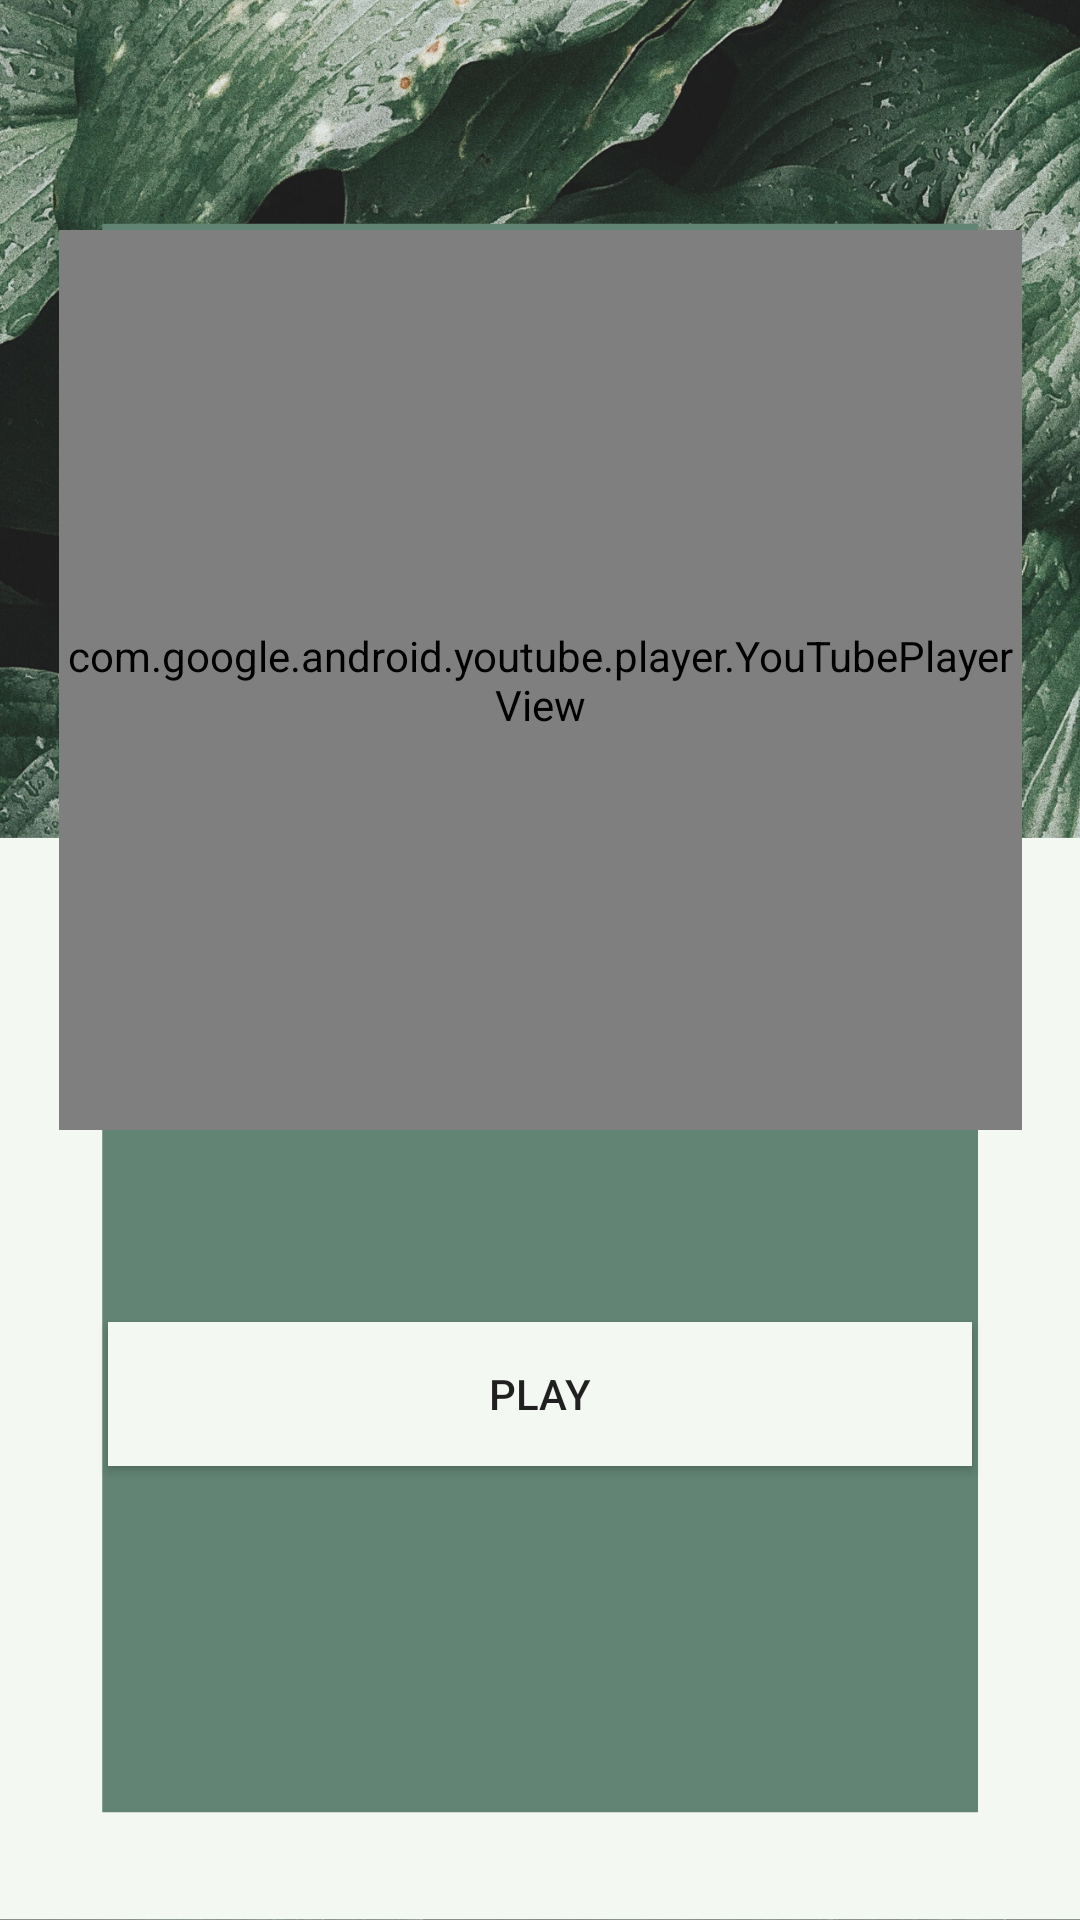

Android layout source for this screen:
<!-- AndroidManifest.xml: application theme Theme.DEEDHacks -->
<!-- res/layout/activity_yoga.xml -->
<?xml version="1.0" encoding="utf-8"?>
<androidx.constraintlayout.widget.ConstraintLayout xmlns:android="http://schemas.android.com/apk/res/android"
    xmlns:app="http://schemas.android.com/apk/res-auto"
    xmlns:tools="http://schemas.android.com/tools"
    android:layout_width="match_parent"
    android:layout_height="match_parent"
    android:background="@drawable/blankbackground"
    tools:context=".YogaActivity">

    <com.google.android.youtube.player.YouTubePlayerView
        android:id="@+id/youtubeplayer"
        android:layout_width="321dp"
        android:layout_height="300dp"
        app:layout_constraintEnd_toStartOf="@+id/guideline3"
        app:layout_constraintStart_toStartOf="@+id/guideline5"
        app:layout_constraintTop_toTopOf="@+id/guideline2" />

    <Button
        android:id="@+id/yoga_play_btn"
        android:layout_width="0dp"
        android:layout_height="wrap_content"
        android:layout_marginTop="64dp"
        android:background="#F4F8F3"
        android:backgroundTint="#F4F8F3"
        android:text="PLAY"
        app:layout_constraintEnd_toStartOf="@+id/guideline3"
        app:layout_constraintHorizontal_bias="0.0"
        app:layout_constraintStart_toStartOf="@+id/guideline5"
        app:layout_constraintTop_toBottomOf="@+id/youtubeplayer" />

    <androidx.constraintlayout.widget.Guideline
        android:id="@+id/guideline2"
        android:layout_width="wrap_content"
        android:layout_height="wrap_content"
        android:orientation="horizontal"
        app:layout_constraintGuide_percent="0.12"/>


    <androidx.constraintlayout.widget.Guideline
        android:id="@+id/guideline3"
        android:layout_width="wrap_content"
        android:layout_height="wrap_content"
        android:orientation="vertical"
        app:layout_constraintGuide_percent="0.9"/>


    <androidx.constraintlayout.widget.Guideline
        android:id="@+id/guideline5"
        android:layout_width="wrap_content"
        android:layout_height="wrap_content"
        android:orientation="vertical"
        app:layout_constraintGuide_percent="0.1"/>



</androidx.constraintlayout.widget.ConstraintLayout>
<!-- resources referenced by this layout -->
<resources>
  <!-- drawable blankbackground: png bitmap (drawable-v24, 759213 bytes) -->
  <style name="Theme.DEEDHacks" parent="Theme.MaterialComponents.DayNight.DarkActionBar">
          
          <item name="colorPrimary">#628474</item>
          <item name="colorPrimaryVariant">#628474</item>
          <item name="colorOnPrimary">@color/white</item>
          
          <item name="colorSecondary">@color/teal_200</item>
          <item name="colorSecondaryVariant">@color/teal_700</item>
          <item name="colorOnSecondary">@color/black</item>
          
          <item name="android:statusBarColor" tools:targetApi="l">?attr/colorPrimaryVariant</item>
          
      </style>
  <!-- not gathered from this repository: default colours our renderer supplied (Android Studio template values) -->
  <color name="teal_200">#FF03DAC5</color>
  <color name="teal_700">#FF018786</color>
  <color name="black">#FF000000</color>
  <color name="white">#FFFFFFFF</color>
</resources>
